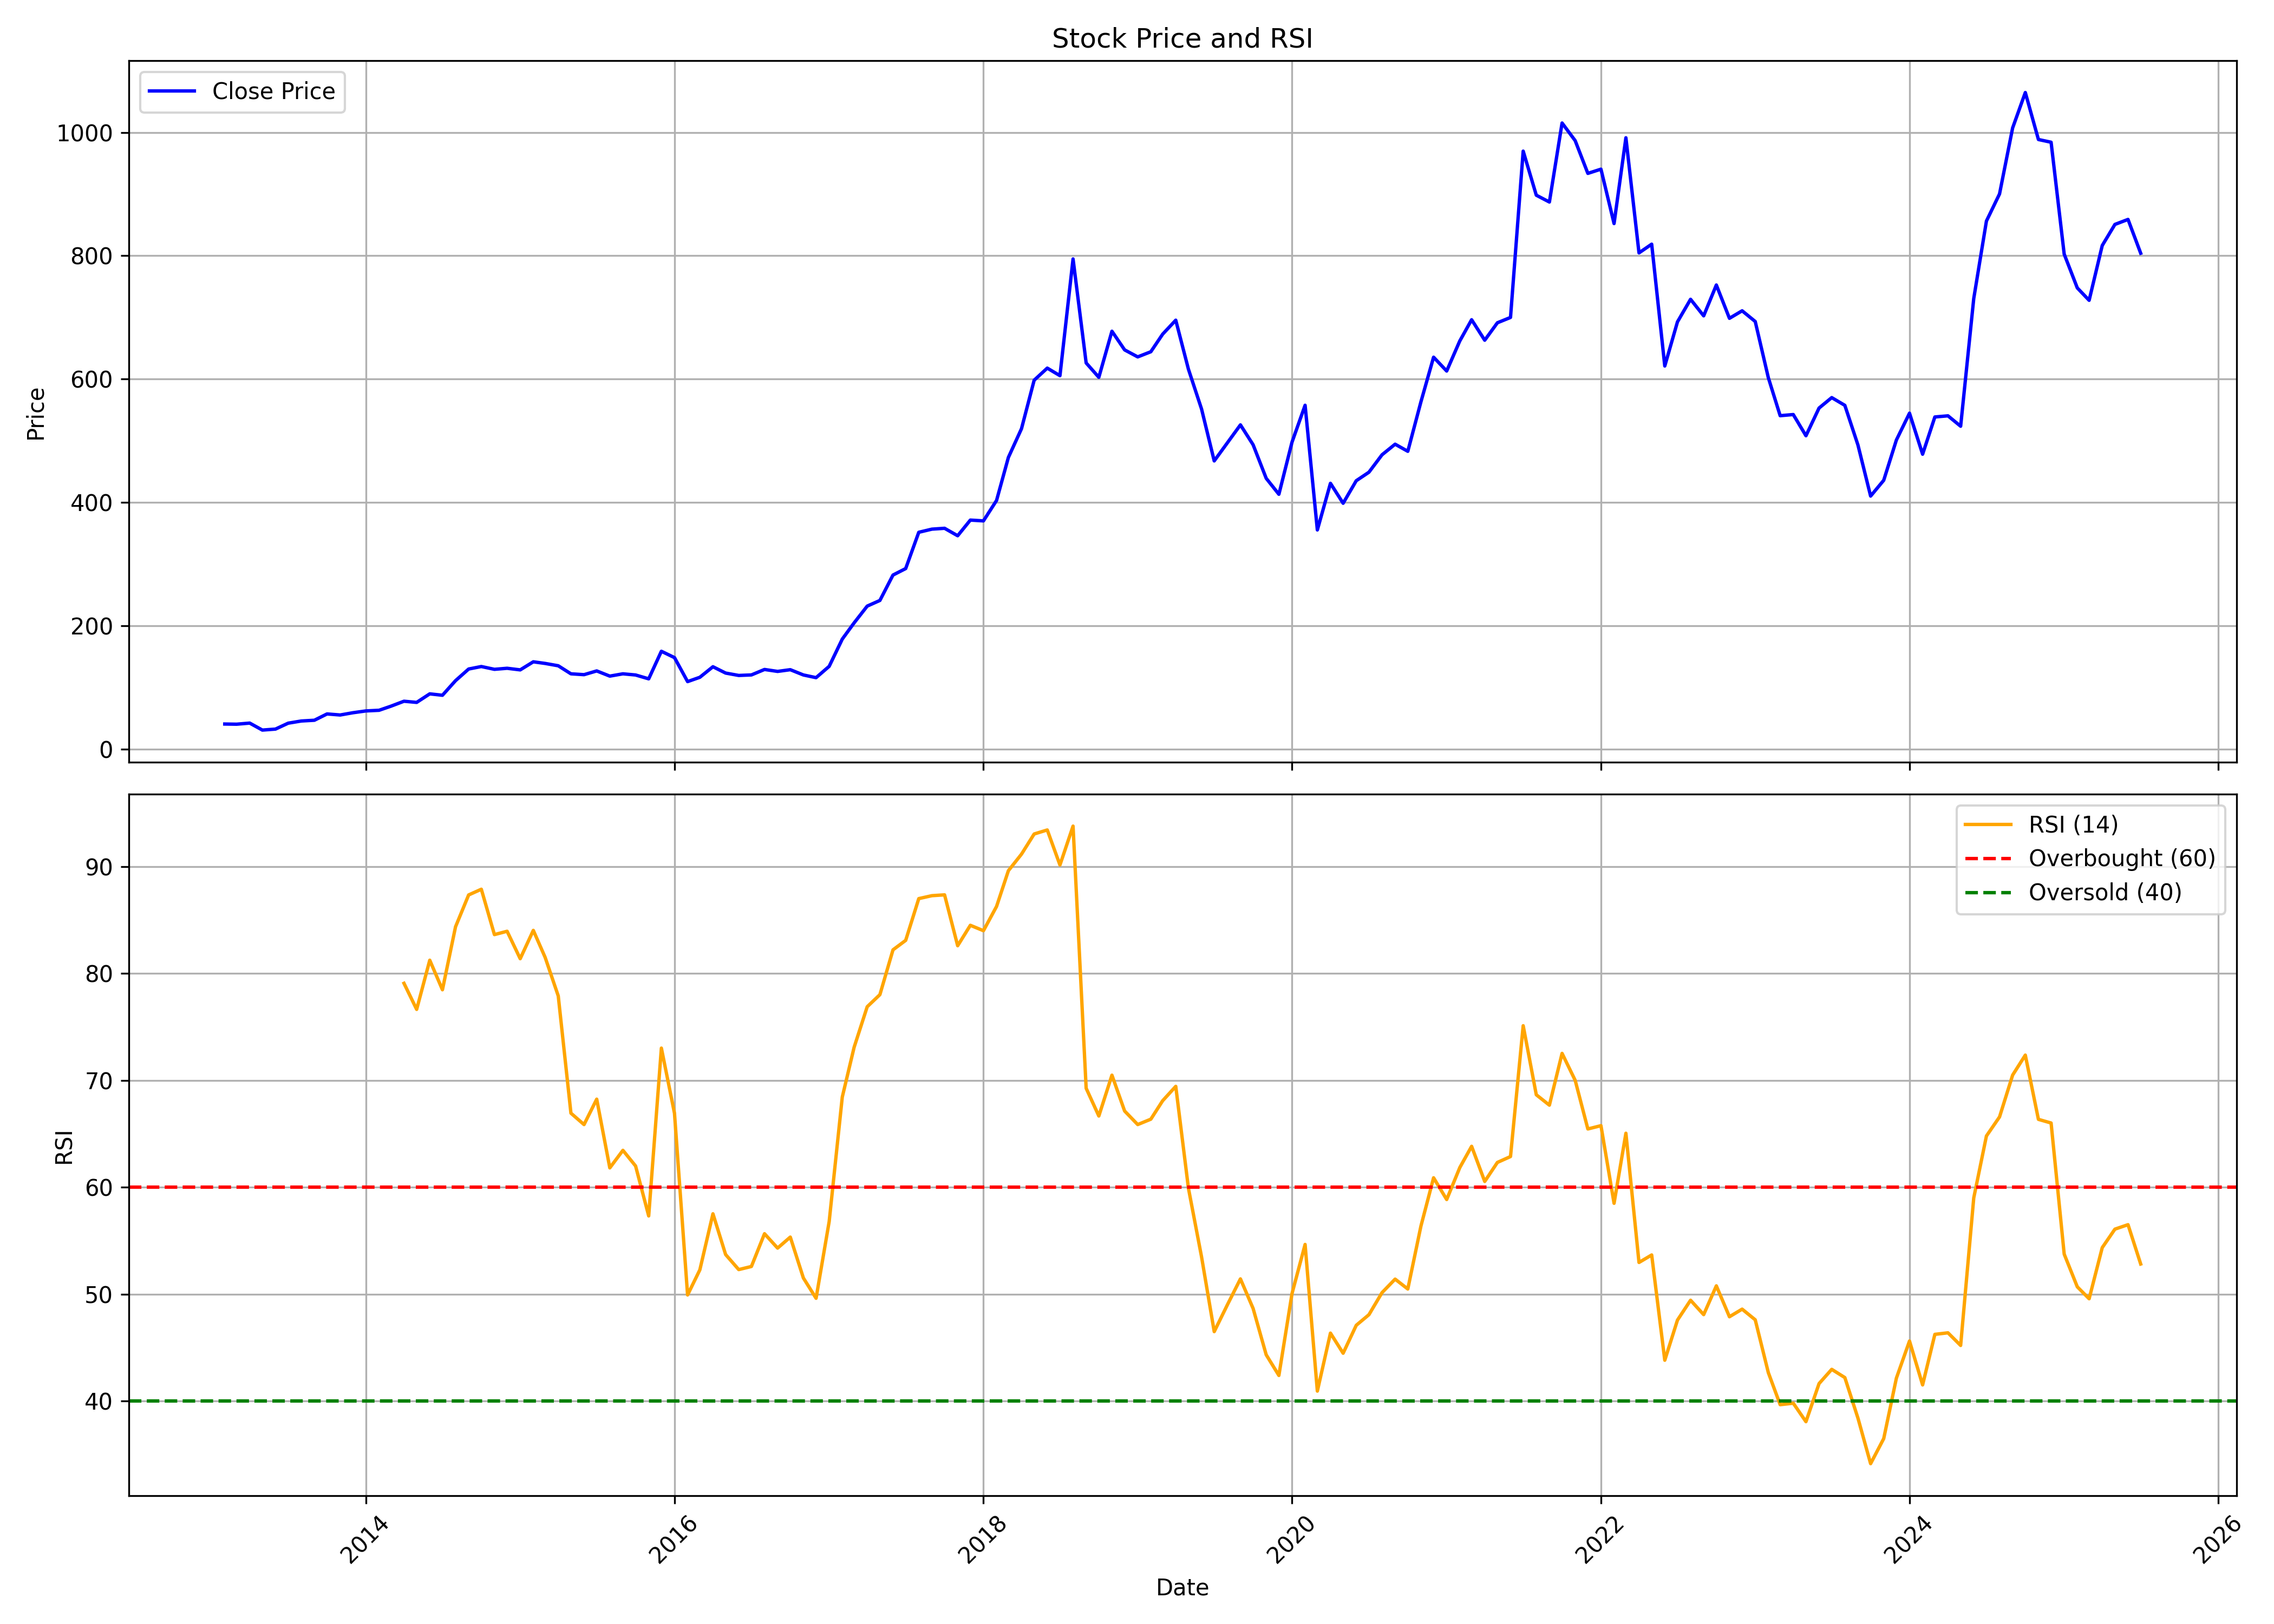

Values plotted in this chart, from the file beside it:
, date, symbol, open, high, low, close, volume, rsi
0, 2013-02-01, VMART, 50.86, 51.1, 40.49, 40.49, 2831416, 
1, 2013-03-01, VMART, 38.62, 49.67, 35.65, 40.21, 538496, 
2, 2013-04-01, VMART, 39.33, 42.78, 33.39, 42.01, 463636, 
3, 2013-05-01, VMART, 42.01, 42.01, 30.07, 30.68, 704524, 
4, 2013-06-01, VMART, 30.42, 35.04, 24.54, 32.29, 1007288, 
5, 2013-07-01, VMART, 30.46, 42.31, 30.42, 41.85, 4602896, 
6, 2013-08-01, VMART, 41.24, 48.01, 38.55, 45.41, 1282436, 
7, 2013-09-01, VMART, 44.44, 50.15, 42.78, 46.62, 1642988, 
8, 2013-10-01, VMART, 47.9, 58.45, 47.32, 56.86, 880032, 
9, 2013-11-01, VMART, 54.08, 58.3, 53.84, 55.15, 105188, 
10, 2013-12-01, VMART, 53.62, 59.18, 50.57, 58.79, 429132, 
11, 2014-01-01, VMART, 60.15, 64, 54.53, 61.75, 489484, 
12, 2014-02-01, VMART, 58.69, 73, 58.69, 62.78, 1842124, 
13, 2014-03-01, VMART, 63.71, 70.33, 62.45, 69.39, 1206400, 
14, 2014-04-01, VMART, 72.49, 90.95, 66.7, 77.46, 1552268, 79.07
15, 2014-05-01, VMART, 77.46, 82.46, 71.55, 75.58, 442572, 76.63
16, 2014-06-01, VMART, 76.4, 90.8, 72.76, 89.44, 802904, 81.23
17, 2014-07-01, VMART, 90.71, 96.99, 81.15, 87.14, 558896, 78.47
18, 2014-08-01, VMART, 87.31, 115, 82.71, 110.8, 1181748, 84.36
19, 2014-09-01, VMART, 115.7, 147.7, 110.8, 129.7, 1751796, 87.33
20, 2014-10-01, VMART, 130.7, 155.7, 124.6, 133.8, 840424, 87.87
21, 2014-11-01, VMART, 133.2, 139.8, 122, 129.2, 1745448, 83.63
22, 2014-12-01, VMART, 130.7, 140, 113.7, 130.9, 538308, 83.94
23, 2015-01-01, VMART, 131.9, 145.4, 119, 128.3, 1213256, 81.37
24, 2015-02-01, VMART, 129.4, 158.8, 122.2, 141.4, 806964, 84.02
25, 2015-03-01, VMART, 145.4, 148.3, 125.8, 138.8, 963136, 81.49
26, 2015-04-01, VMART, 141.5, 142.5, 121.1, 135, 737032, 77.89
27, 2015-05-01, VMART, 135, 141.2, 119.7, 121.9, 725752, 66.93
28, 2015-06-01, VMART, 126.5, 127, 106.2, 120.6, 654008, 65.86
29, 2015-07-01, VMART, 123.4, 140.6, 107.3, 126.6, 1163004, 68.24
30, 2015-08-01, VMART, 127, 141.7, 111.2, 118.2, 498872, 61.82
31, 2015-09-01, VMART, 117.4, 129, 112.4, 121.9, 248340, 63.46
32, 2015-10-01, VMART, 127.2, 128.6, 116.5, 120, 349640, 61.99
33, 2015-11-01, VMART, 119.8, 120.7, 105.1, 113.8, 556540, 57.32
34, 2015-12-01, VMART, 115, 169.4, 107.9, 158.5, 7334660, 73.01
35, 2016-01-01, VMART, 157.3, 159.3, 129.4, 148.2, 1683984, 66.92
36, 2016-02-01, VMART, 150.2, 152.1, 107.9, 109.3, 898356, 49.93
37, 2016-03-01, VMART, 112.3, 136.1, 109.9, 116.3, 1012620, 52.28
38, 2016-04-01, VMART, 116.6, 138.9, 114.1, 133.4, 226760, 57.52
39, 2016-05-01, VMART, 129.8, 145.1, 122, 123.2, 2804648, 53.71
40, 2016-06-01, VMART, 124, 126.6, 109.1, 119.3, 1659976, 52.3
41, 2016-07-01, VMART, 119.5, 123, 115.6, 120.1, 786776, 52.6
42, 2016-08-01, VMART, 118.1, 133.9, 114.4, 129, 596696, 55.66
43, 2016-09-01, VMART, 129, 133.9, 120.3, 125.8, 327528, 54.31
44, 2016-10-01, VMART, 128.1, 143.2, 122.8, 128.6, 1013240, 55.34
45, 2016-11-01, VMART, 128.3, 132.9, 109.8, 120.1, 1032388, 51.52
46, 2016-12-01, VMART, 120.1, 121, 112, 115.7, 85348, 49.62
47, 2017-01-01, VMART, 118.3, 140.1, 115.4, 134.1, 2249868, 56.8
48, 2017-02-01, VMART, 134, 188, 129.6, 178.2, 7625496, 68.44
49, 2017-03-01, VMART, 179.8, 219, 168.4, 204.5, 19394780, 73.09
50, 2017-04-01, VMART, 200.9, 241.5, 200.9, 231.7, 5556800, 76.88
51, 2017-05-01, VMART, 231.7, 264.7, 228.5, 240.9, 3463608, 78.01
52, 2017-06-01, VMART, 242.7, 300.3, 242.3, 282.1, 2990212, 82.2
53, 2017-07-01, VMART, 284.8, 323.8, 276.7, 292.6, 2053760, 83.09
54, 2017-08-01, VMART, 291.6, 384.4, 251.8, 351.5, 6106500, 86.99
55, 2017-09-01, VMART, 351.5, 393.1, 332.5, 356.6, 3647688, 87.26
56, 2017-10-01, VMART, 357.8, 380.5, 344.8, 358, 2993276, 87.34
57, 2017-11-01, VMART, 358.2, 360.9, 304, 345.9, 3347172, 82.59
58, 2017-12-01, VMART, 347.8, 380.4, 327.3, 371.3, 1572440, 84.5
59, 2018-01-01, VMART, 371.3, 447.6, 363.4, 370, 2087636, 83.99
... 90 more rows
